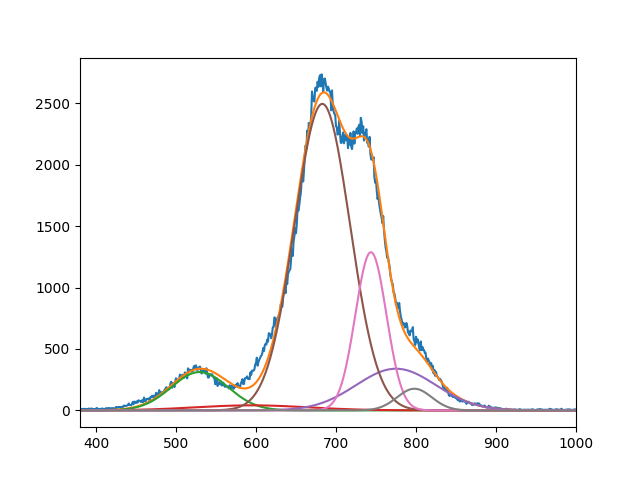

Source data for this figure (header and first rows):
3.122728760604176728e+02, 4.122001963997513485e+01, 2.494342439706534151e+03, 3.392305718000886827e+02, 1.287450538042863855e+03, 1.763807237118723492e+02
5.295819010652032830e+02, 5.945709950811650515e+02, 6.828877845961221738e+02, 7.749999999999998863e+02, 7.436352359821075879e+02, 7.980000650354469371e+02
4.999999999999999289e+01, 9.999179977769456684e+01, 4.899618462541931052e+01, 7.053995877492987177e+01, 2.744237765316454514e+01, 3.057303402359722710e+01
